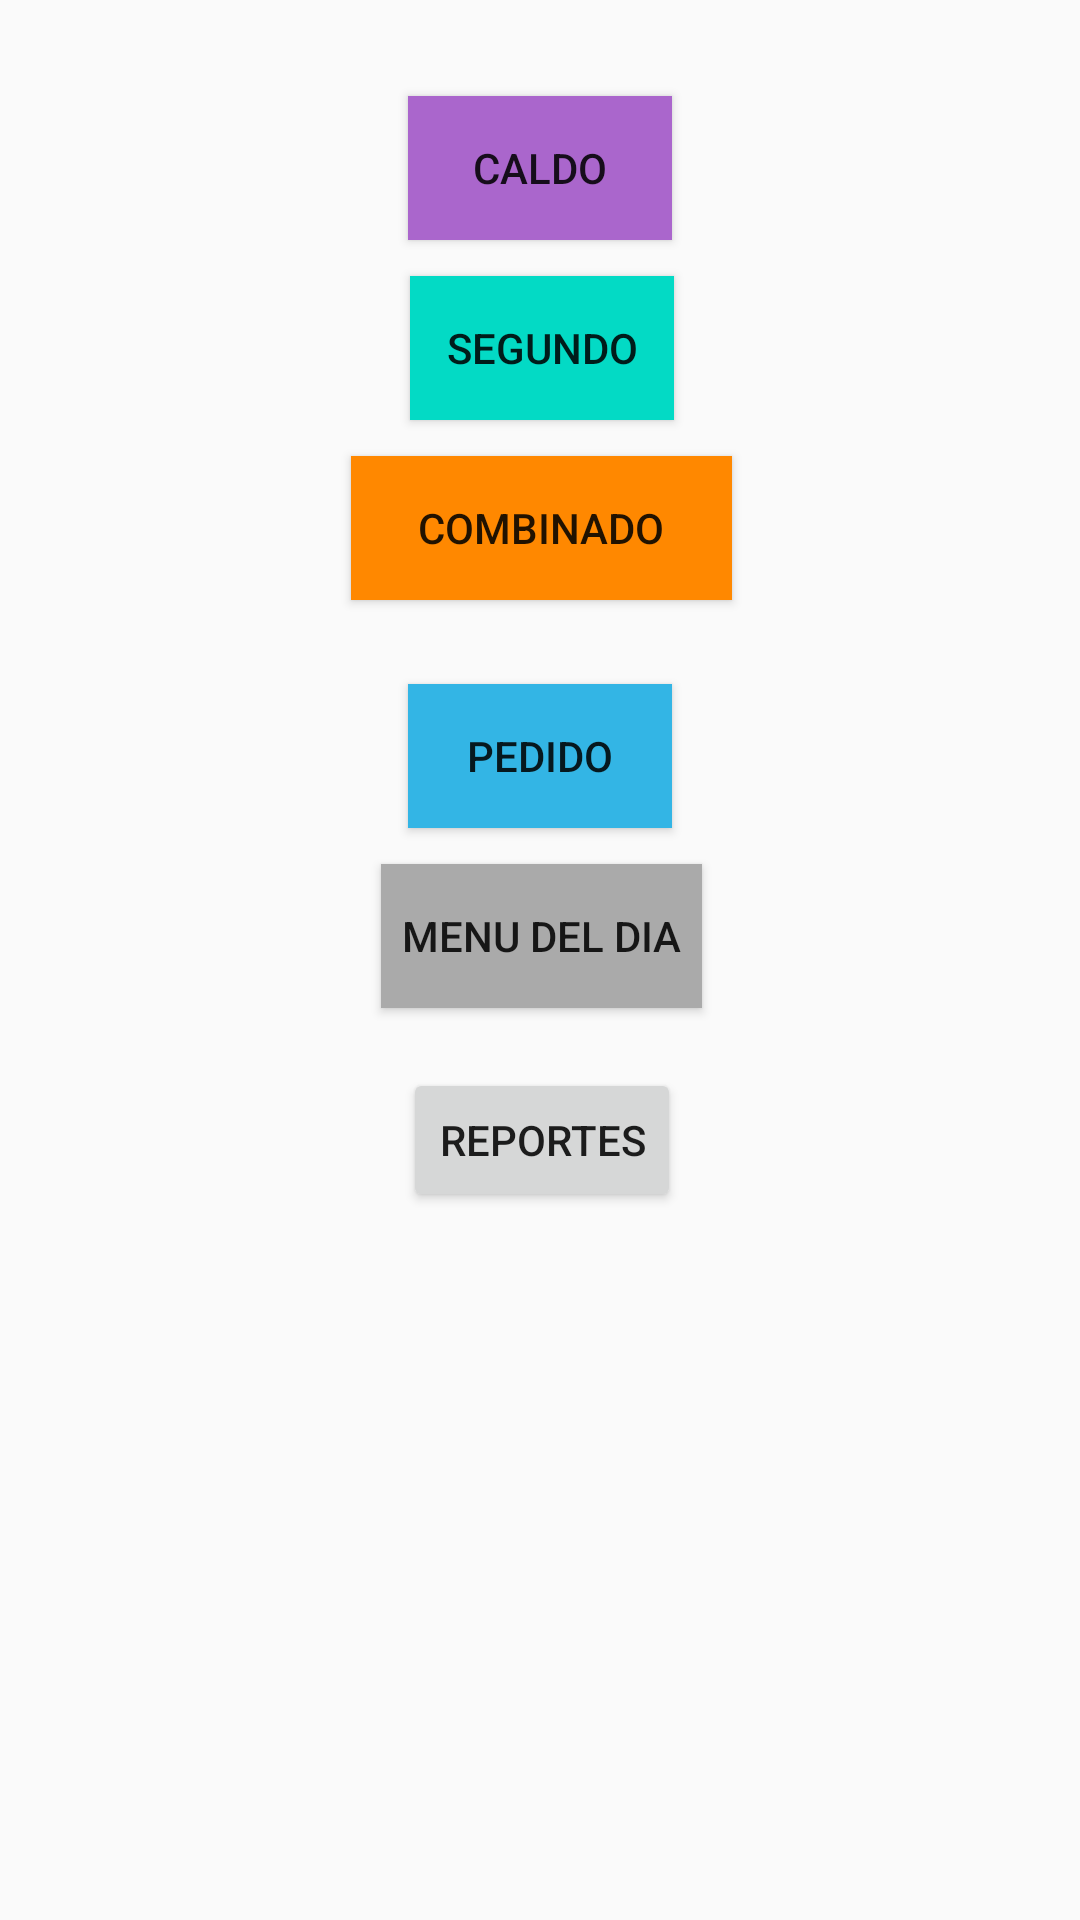

Produce the Android XML layout that renders to this screen, including the resource entries it uses.
<!-- AndroidManifest.xml: application theme AppTheme -->
<!-- res/layout/activity_main.xml -->
<?xml version="1.0" encoding="utf-8"?>
<android.support.constraint.ConstraintLayout xmlns:android="http://schemas.android.com/apk/res/android"
    xmlns:app="http://schemas.android.com/apk/res-auto"
    xmlns:tools="http://schemas.android.com/tools"
    android:layout_width="match_parent"
    android:layout_height="match_parent"
    tools:context="com.example.usuario.comidaapp.MainActivity">

    <Button
        android:id="@+id/btn_caldo_menu"
        android:layout_width="wrap_content"
        android:layout_height="wrap_content"
        android:layout_marginEnd="8dp"
        android:layout_marginStart="8dp"
        android:layout_marginTop="32dp"
        android:background="@android:color/holo_purple"
        android:text="Caldo"
        app:layout_constraintEnd_toEndOf="parent"
        app:layout_constraintStart_toStartOf="parent"
        app:layout_constraintTop_toTopOf="parent" />

    <Button
        android:id="@+id/btn_segundo_menu"
        android:layout_width="wrap_content"
        android:layout_height="wrap_content"
        android:layout_marginEnd="8dp"
        android:layout_marginStart="8dp"
        android:layout_marginTop="92dp"
        android:background="?attr/colorAccent"
        android:text="Segundo"
        app:layout_constraintEnd_toEndOf="parent"
        app:layout_constraintHorizontal_bias="0.502"
        app:layout_constraintStart_toStartOf="parent"
        app:layout_constraintTop_toTopOf="parent" />

    <Button
        android:id="@+id/btn_combinado_menu"
        android:layout_width="127dp"
        android:layout_height="wrap_content"
        android:layout_marginEnd="8dp"
        android:layout_marginStart="8dp"
        android:layout_marginTop="152dp"
        android:background="@android:color/holo_orange_dark"
        android:text="Combinado"
        app:layout_constraintEnd_toEndOf="parent"
        app:layout_constraintHorizontal_bias="0.502"
        app:layout_constraintStart_toStartOf="parent"
        app:layout_constraintTop_toTopOf="parent" />

    <Button
        android:id="@+id/btn_pedido_menu"
        android:layout_width="wrap_content"
        android:layout_height="wrap_content"
        android:layout_marginEnd="8dp"
        android:layout_marginStart="8dp"
        android:layout_marginTop="228dp"
        android:background="@android:color/holo_blue_light"
        android:text="Pedido"
        app:layout_constraintEnd_toEndOf="parent"
        app:layout_constraintStart_toStartOf="parent"
        app:layout_constraintTop_toTopOf="parent" />

    <Button
        android:id="@+id/btn_menu_del_dia"
        android:layout_width="107dp"
        android:layout_height="wrap_content"
        android:layout_marginEnd="8dp"
        android:layout_marginStart="8dp"
        android:layout_marginTop="288dp"
        android:background="@android:color/darker_gray"
        android:text="Menu del dia"
        app:layout_constraintEnd_toEndOf="parent"
        app:layout_constraintHorizontal_bias="0.502"
        app:layout_constraintStart_toStartOf="parent"
        app:layout_constraintTop_toTopOf="parent" />

    <Button
        android:id="@+id/btn_reportes"
        android:layout_width="wrap_content"
        android:layout_height="wrap_content"
        android:layout_marginEnd="8dp"
        android:layout_marginStart="8dp"
        android:layout_marginTop="356dp"
        android:text="Reportes"
        app:layout_constraintEnd_toEndOf="parent"
        app:layout_constraintHorizontal_bias="0.502"
        app:layout_constraintStart_toStartOf="parent"
        app:layout_constraintTop_toTopOf="parent" />
</android.support.constraint.ConstraintLayout>
<!-- resources referenced by this layout -->
<resources>
  <style name="AppTheme" parent="Theme.AppCompat.Light.DarkActionBar">
          
          <item name="colorPrimary">@color/colorPrimary</item>
          <item name="colorPrimaryDark">@color/colorPrimaryDark</item>
          <item name="colorAccent">@color/colorAccent</item>
      </style>
  <!-- not gathered from this repository: default colours our renderer supplied (Android Studio template values) -->
  <color name="colorPrimary">#FF6200EE</color>
  <color name="colorPrimaryDark">#FF3700B3</color>
  <color name="colorAccent">#FF03DAC5</color>
</resources>
